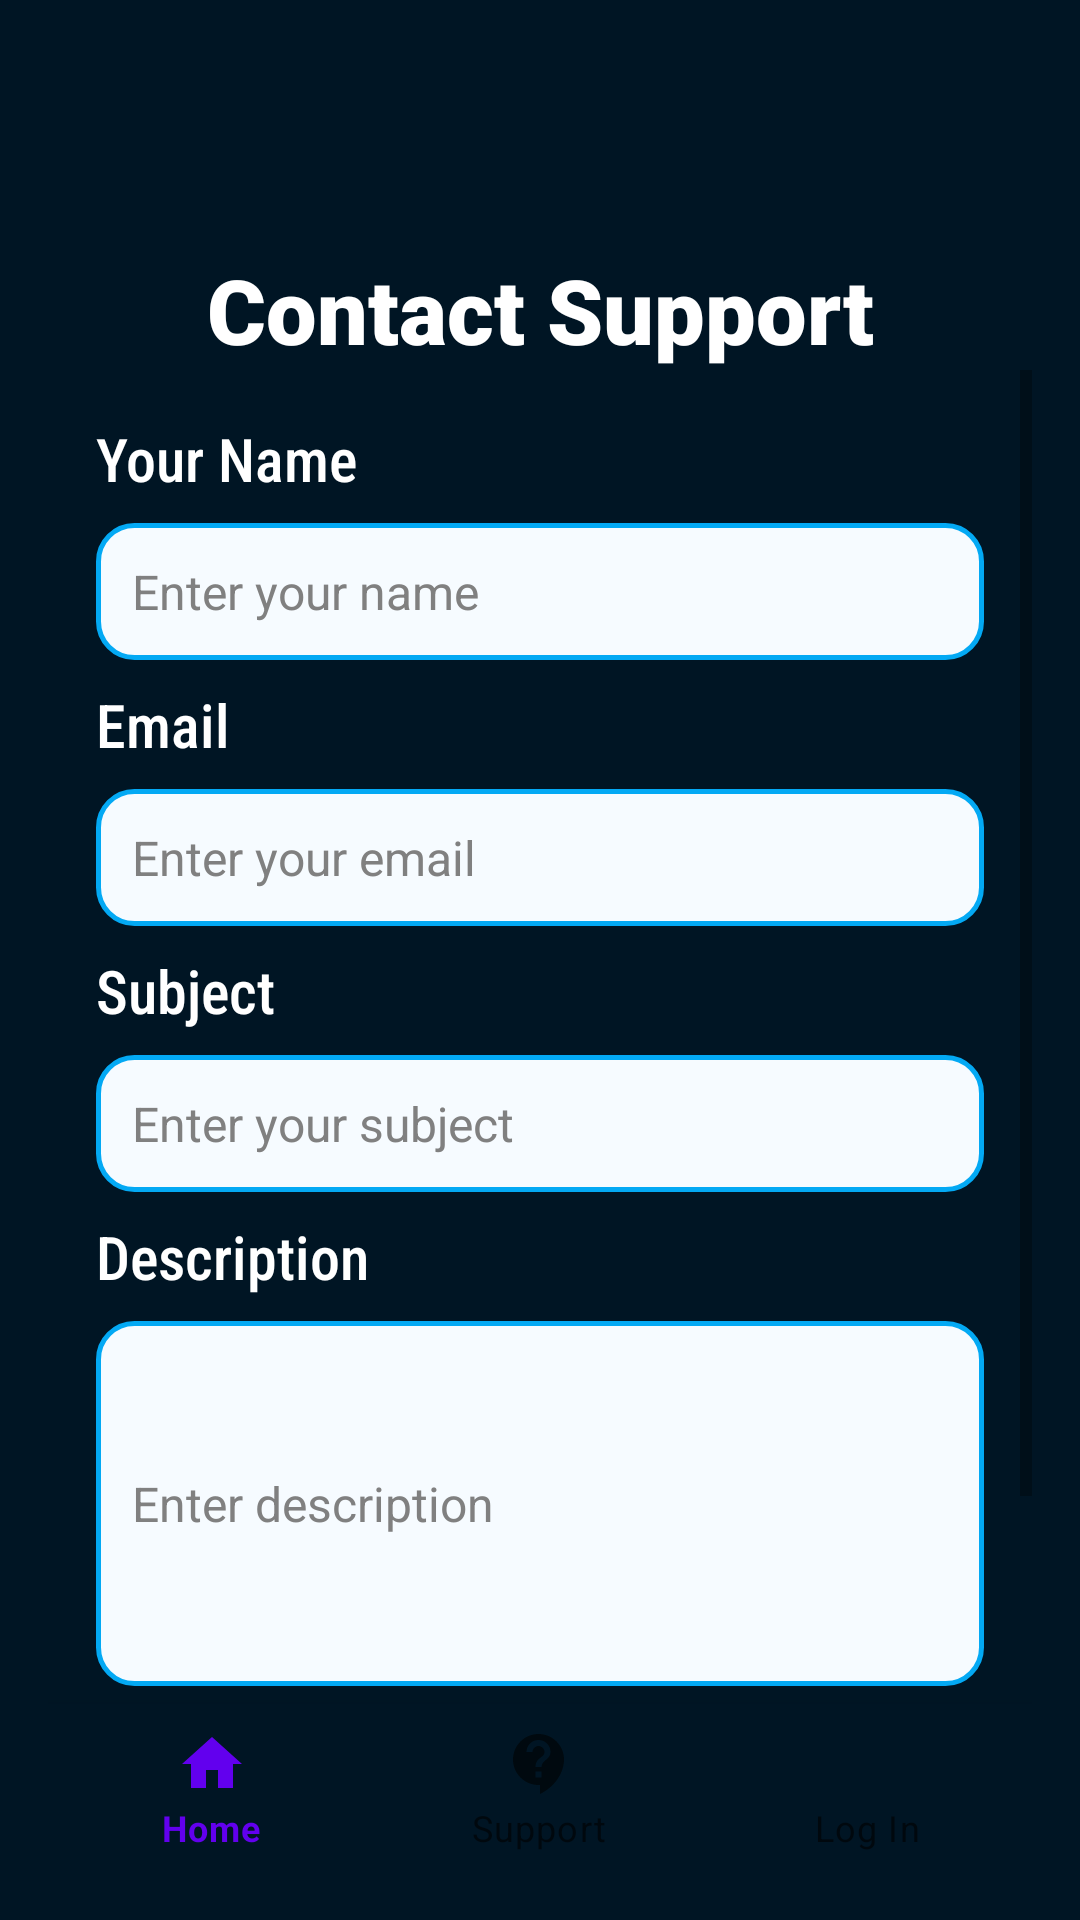

Android layout source for this screen:
<!-- AndroidManifest.xml: application theme Theme.MyApplication -->
<!-- res/layout/email_support.xml -->
<androidx.constraintlayout.widget.ConstraintLayout
    xmlns:android="http://schemas.android.com/apk/res/android"
    xmlns:app="http://schemas.android.com/apk/res-auto"
    android:layout_width="match_parent"
    android:layout_height="match_parent"
    android:background="#001524"
    android:padding="16dp">

    
    <Button
        android:id="@+id/back_to_main_page_from_email_support"
        android:layout_width="50dp"
        android:layout_height="50dp"
        android:layout_marginStart="2dp"
        android:layout_marginTop="1dp"
        android:background="@drawable/baseline_arrow_back_ios_new_24"
        android:backgroundTint="@color/white"
        android:onClick="onBackPressed"
        app:layout_constraintStart_toStartOf="parent"
        app:layout_constraintTop_toTopOf="parent" />

    
    <TextView
        android:id="@+id/textViewTitle"
        android:layout_width="wrap_content"
        android:layout_height="wrap_content"
        android:fontFamily="sans-serif-black"
        android:gravity="center"
        android:text="Contact Support"
        android:textColor="@color/white"
        android:textSize="30sp"
        android:textStyle="bold"
        app:layout_constraintTop_toBottomOf="@id/back_to_main_page_from_email_support"
        app:layout_constraintStart_toStartOf="parent"
        app:layout_constraintEnd_toEndOf="parent"
        android:layout_marginTop="16dp" />

    
    <ScrollView
        android:layout_width="0dp"
        android:layout_height="0dp"
        android:fillViewport="true"
        app:layout_constraintTop_toBottomOf="@id/textViewTitle"
        app:layout_constraintStart_toStartOf="parent"
        app:layout_constraintEnd_toEndOf="parent"
        app:layout_constraintBottom_toTopOf="@id/bottom_navigation">

        <LinearLayout
            android:layout_width="match_parent"
            android:layout_height="wrap_content"
            android:orientation="vertical"
            android:padding="16dp">

            
            <TextView
                android:layout_width="wrap_content"
                android:layout_height="wrap_content"
                android:fontFamily="sans-serif-condensed-medium"
                android:text="Your Name"
                android:textColor="@color/white"
                android:textSize="20dp" />

            <EditText
                android:id="@+id/editTextSupportName"
                android:layout_width="match_parent"
                android:layout_height="wrap_content"
                android:layout_marginTop="8dp"
                android:layout_marginBottom="8dp"
                android:background="@drawable/edit_text_background"
                android:hint="Enter your name"
                android:inputType="textPersonName"
                android:padding="12dp"
                android:textColor="#000000"
                android:textColorHint="#808080"
                android:textSize="16sp" />

            
            <TextView
                android:layout_width="wrap_content"
                android:layout_height="wrap_content"
                android:fontFamily="sans-serif-condensed-medium"
                android:text="Email"
                android:textColor="@color/white"
                android:textSize="20dp" />

            <EditText
                android:id="@+id/editTextSupportEmail"
                android:layout_width="match_parent"
                android:layout_height="wrap_content"
                android:layout_marginTop="8dp"
                android:layout_marginBottom="8dp"
                android:background="@drawable/edit_text_background"
                android:hint="Enter your email"
                android:inputType="textEmailAddress"
                android:padding="12dp"
                android:textColor="#000000"
                android:textColorHint="#808080"
                android:textSize="16sp" />

            
            <TextView
                android:layout_width="wrap_content"
                android:layout_height="wrap_content"
                android:fontFamily="sans-serif-condensed-medium"
                android:text="Subject"
                android:textColor="@color/white"
                android:textSize="20dp" />

            <EditText
                android:id="@+id/editTextSupportSubject"
                android:layout_width="match_parent"
                android:layout_height="wrap_content"
                android:layout_marginTop="8dp"
                android:layout_marginBottom="8dp"
                android:background="@drawable/edit_text_background"
                android:hint="Enter your subject"
                android:inputType="textEmailAddress"
                android:padding="12dp"
                android:textColor="#000000"
                android:textColorHint="#808080"
                android:textSize="16sp" />

            
            <TextView
                android:layout_width="wrap_content"
                android:layout_height="wrap_content"
                android:fontFamily="sans-serif-condensed-medium"
                android:text="Description"
                android:textColor="@color/white"
                android:textSize="20dp" />

            <EditText
                android:id="@+id/editTextSupportDescription"
                android:layout_width="match_parent"
                android:layout_height="wrap_content"
                android:layout_marginTop="8dp"
                android:layout_marginBottom="8dp"
                android:background="@drawable/edit_text_background"
                android:hint="Enter description"
                android:inputType="textMultiLine"
                android:minLines="5"
                android:padding="12dp"
                android:textColor="#000000"
                android:textColorHint="#808080"
                android:textSize="16sp" />

            
            <Button
                android:id="@+id/buttonSupportSubmit"
                android:layout_width="match_parent"
                android:layout_height="wrap_content"
                android:layout_marginTop="16dp"
                android:background="@drawable/round_btn2"
                android:text="Submit"
                android:textColor="@color/white" />
        </LinearLayout>
    </ScrollView>

    
    <com.google.android.material.bottomnavigation.BottomNavigationView
        android:id="@+id/bottom_navigation"
        android:layout_width="0dp"
        android:layout_height="wrap_content"
        android:background="#001524"
        app:menu="@menu/bottom_navigation_menu"
        app:layout_constraintBottom_toBottomOf="parent"
        app:layout_constraintStart_toStartOf="parent"
        app:layout_constraintEnd_toEndOf="parent" />

</androidx.constraintlayout.widget.ConstraintLayout>
<!-- resources referenced by this layout -->
<resources>
  <color name="white">#FFFFFFFF</color>
  <!-- drawable edit_text_background (drawable) -->
  <?xml version="1.0" encoding="utf-8"?>
  <shape xmlns:android="http://schemas.android.com/apk/res/android" android:shape="rectangle">
      <solid android:color="@color/edit_text_background" />
      <corners android:radius="12dp" />
      <stroke
          android:width="1.5dp"
          android:color="@color/edit_text_border" />
  
  
  </shape>
  <!-- drawable round_btn2 (drawable) -->
  <?xml version="1.0" encoding="utf-8"?>
  <shape xmlns:android="http://schemas.android.com/apk/res/android">
      <solid android:color="#15616d"/>
      <corners
          android:topLeftRadius="45dp"
          android:topRightRadius="45dp"
          android:bottomLeftRadius="45dp"
          android:bottomRightRadius="45dp"/>
  </shape>
  <style name="Theme.MyApplication" parent="Theme.MaterialComponents.Light.NoActionBar" />
  <color name="edit_text_background">#f6fbff</color>
  <color name="edit_text_border">#03A9F4</color>
</resources>
